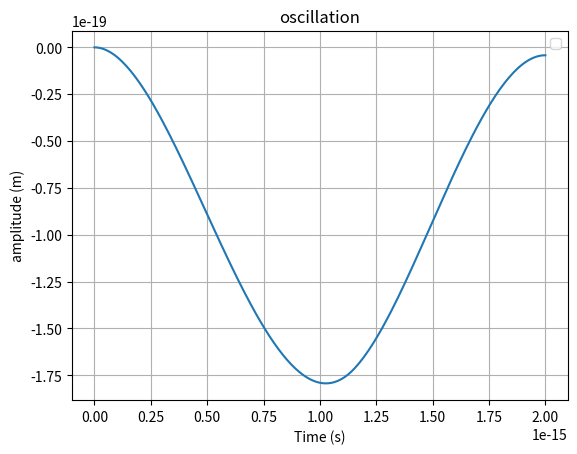

Python code for this plot:
import numpy as np
import matplotlib.pyplot as plt
import math
from scipy.integrate import solve_ivp
import pandas as pd

q1 = -1.6e-19
Voltage = 120
m = 9.11e-31
r = .001
f = 5e14
c = 3e8
E = 5

def derivatives(t, state):
    x,v = state
    dxdt = v
    dvdt = (q1 * E*(math.cos(2*math.pi*f*t)))/m
    return(dxdt, dvdt)
y0 = [0,0]
t_eval = np.linspace(0,2e-15,200)
solution  = solve_ivp(derivatives, (0,2e-15), y0 , t_eval=t_eval)
x = solution.y[0]
v = solution.y[1]
t = solution.t

lamda = c/f
print(lamda)

plt.plot(t,x)
plt.xlabel("Time (s)")
plt.ylabel("amplitude (m)")
plt.title("oscillation")
plt.grid(True)
plt.legend()
plt.show()
